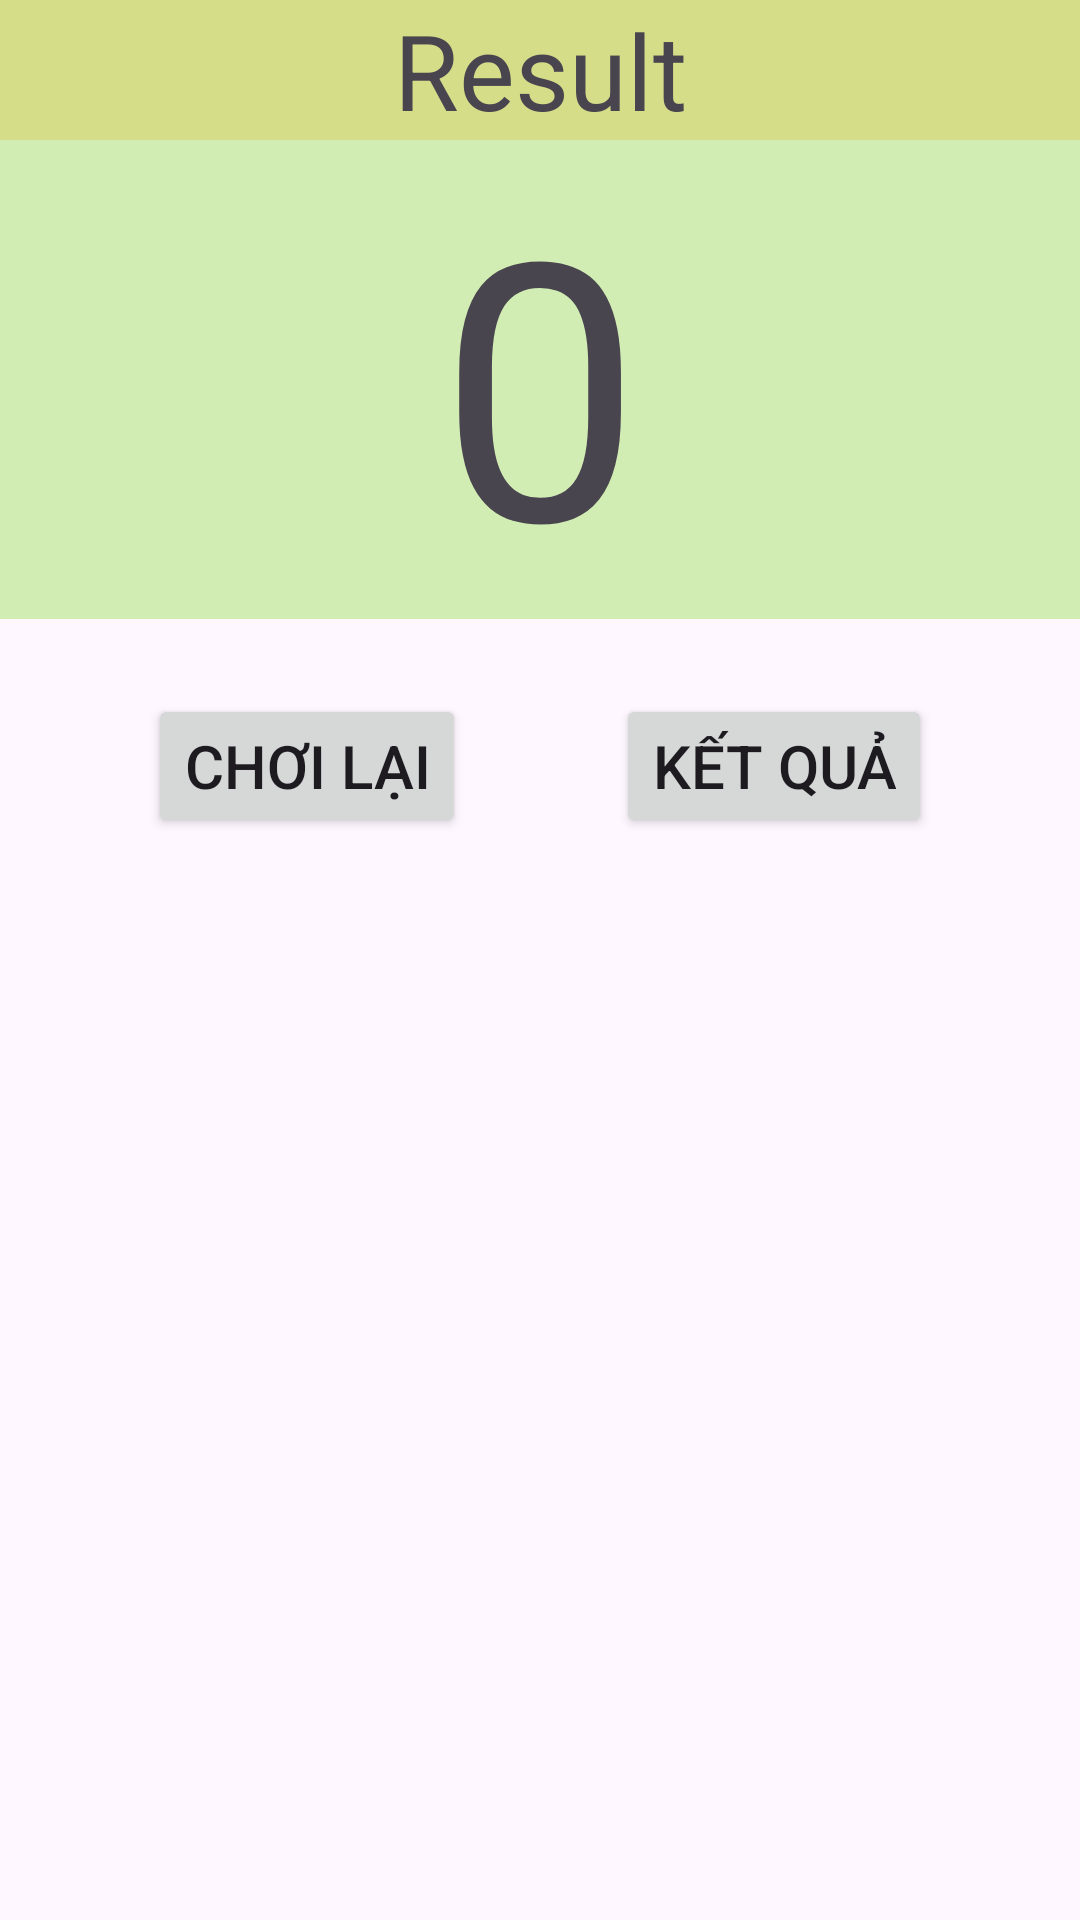

Write the Android layout XML for this screen, with the resource values it uses.
<!-- AndroidManifest.xml: application theme Theme.SMid -->
<!-- res/layout/layout_dialog_result.xml -->
<?xml version="1.0" encoding="utf-8"?>
<LinearLayout xmlns:android="http://schemas.android.com/apk/res/android"
    android:layout_width="match_parent"
    android:layout_height="match_parent"
    android:layout_margin="15dp"
    android:orientation="vertical">
    <TextView
        android:layout_width="match_parent"
        android:layout_height="wrap_content"
        android:text="Result"
        android:textSize="35dp"
        android:gravity="center"
        android:background="#D6DD89"/>
    <TextView
        android:id="@+id/textView_total"
        android:layout_width="match_parent"
        android:layout_height="wrap_content"
        android:gravity="center"
        android:textSize="120dp"
        android:text="0"
        android:background="#D2EDB3"/>
    <LinearLayout
        android:layout_width="match_parent"
        android:layout_height="wrap_content"
        android:orientation="horizontal"
        android:gravity="center">

        <Button
            android:id="@+id/button_playAgain"
            android:layout_width="wrap_content"
            android:layout_height="wrap_content"
            android:text="Chơi lại"
            android:textSize="20dp"
            android:layout_margin="25dp"
            />

        <Button
            android:id="@+id/button_viewResult"
            android:layout_width="wrap_content"
            android:layout_height="wrap_content"
            android:layout_margin="25dp"
            android:text="Kết quả"
            android:textSize="20dp" />

    </LinearLayout>

</LinearLayout>
<!-- resources referenced by this layout -->
<resources>
  <style name="Theme.SMid" parent="Base.Theme.SMid" />
  <style name="Base.Theme.SMid" parent="Theme.Material3.DayNight.NoActionBar">
          
          
      </style>
</resources>
